Run: headless pygame with SDL's dummy video driver; simulated clock (each Clock.tick advances the game by its frame time, no real sleeping); random seed 0; keys injected as events and as key.get_pressed() state; no mouse input.
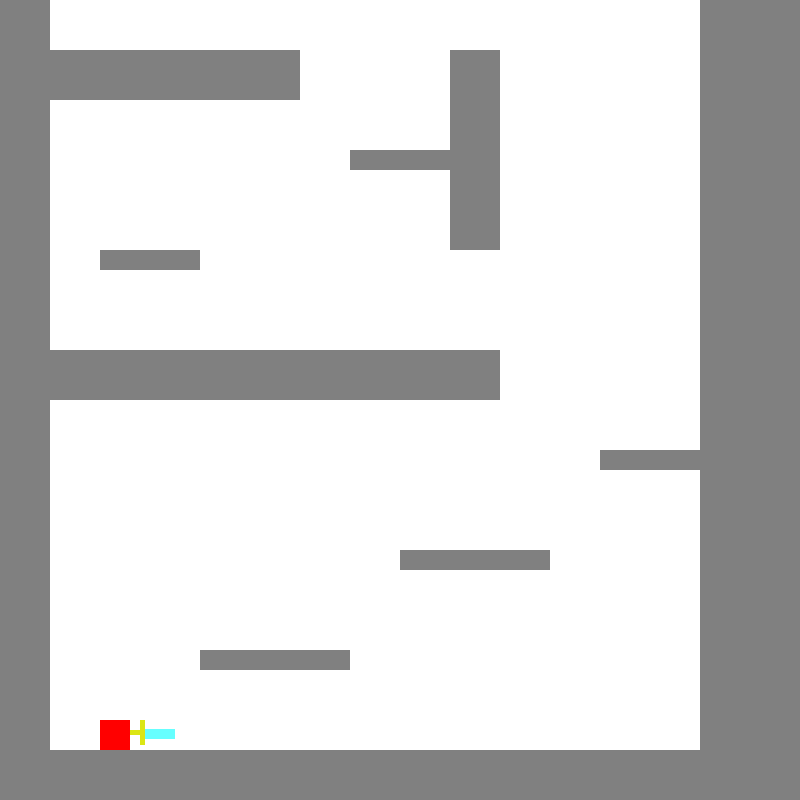
Frame 1 of 4 · flips 1–60 · no input
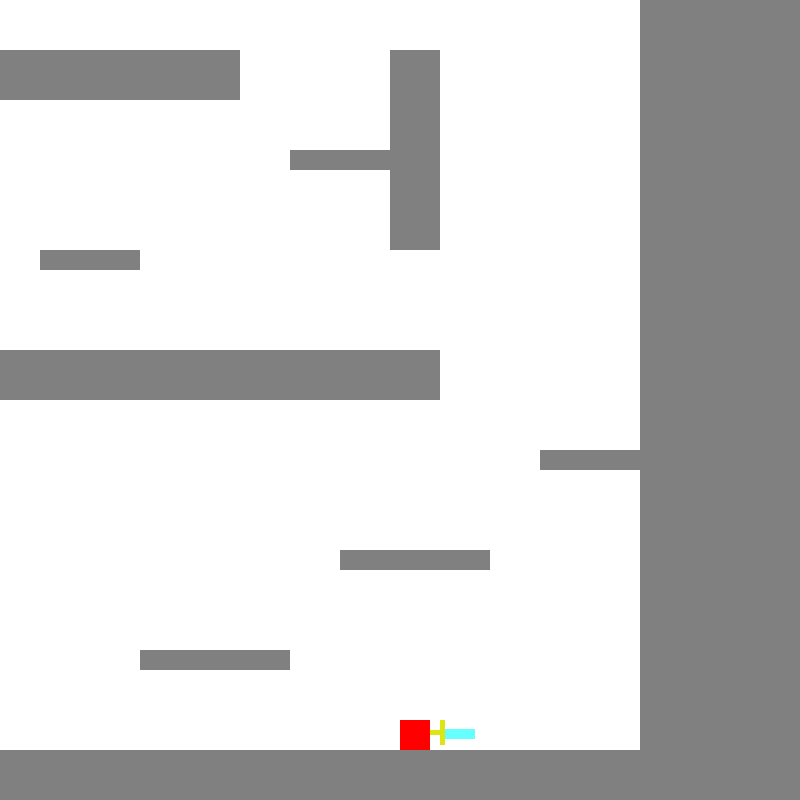
Frame 2 of 4 · flips 61–180 · tapped SPACE, RETURN · held RIGHT (→), D
Frame 3 of 4 · flips 181–300 · held DOWN (↓), S · screen unchanged from frame 2, image omitted
Frame 4 of 4 · flips 301–420 · held LEFT (←), A, UP (↑), W · screen same as frame 1, image omitted

The pygame program that drew these frames:

import pygame


# Define Colors
GREY = (128, 128, 128)
RED = (255, 0, 0)
YELLOW = (220, 230, 20)
WHITE = (255, 255, 255)
BLUE = (0, 0, 255)
LIGHTBLUE = (102, 255, 255)
SCREENWIDTH = 800
SCREENHEIGHT = 800

def rectCollide(rect1, rect2):
    return rect1.x < rect2.x + rect2.width and rect1.y < rect2.y + rect2.height and rect1.x + rect1.width > rect2.x and rect1.y + rect1.height > rect2.y

def checkCollision(object1, object2):
    for i in range(len(object1)):
        if rectCollide(object1[i], object2):
            return i
    return -1

class Player():
    def __init__(self, x, y, width, height, xChange, yChange, view, jumpCount):
        self.x = x
        self.y = y
        self.width = width
        self.height = height
        self.xChange = xChange
        self.yChange = yChange
        self.view = view
        self.jumpCount = jumpCount

    def jump(self):
        if self.jumpCount > 0:
            self.yChange = -7
            self.jumpCount = 0

    def goLeft(self):
        self.xChange = -3
    
    def goRight(self):
        self.xChange = 3

    def hzStop(self):
        self.xChange = 0

    def vtDefault(self):
        self.yChange = 0.1
    
    def checkVerticalPlatformCollision(self, platforms):
        PlatformIndex = checkCollision(platforms, self)
        if PlatformIndex != -1:
            self.jumpCount += 1
            if self.yChange > 0:
                self.vtDefault()
                self.y = platforms[PlatformIndex].y - self.height
            elif self.yChange < 0:
                self.vtDefault()
                self.y = platforms[PlatformIndex].y + platforms[PlatformIndex].height
            
    
    def checkHorizontalPlatformCollision(self, platforms):
        PlatformIndex = checkCollision(platforms, self)
        if PlatformIndex != -1:
            if self.xChange > 0:
                self.x = platforms[PlatformIndex].x - self.width
            elif self.xChange < 0:
                self.x = platforms[PlatformIndex].x + platforms[PlatformIndex].width
    
    def checkPlayerEdgeCollision(self, level):
        if self.x < 0:
            self.x = 0
        elif self.x > level.levelWidth - self.width:
            self.x = level.levelWidth - self.width

    def viewHorizontalEdge(self, level):
        if self.view[0] < 0:
            self.view[0] = 0
        elif self.view[0] > level.levelWidth - SCREENWIDTH:
            self.view[0] = level.levelWidth - SCREENWIDTH
    
    def viewVerticalEdge(self, level):
        if self.view[1] > 0:
            self.view[1] = 0

    def update(self, platforms, level):
        self.yChange = min(5, self.yChange + 0.2)
        self.x += self.xChange
        self.checkHorizontalPlatformCollision(platforms)
        self.y += self.yChange
        self.checkVerticalPlatformCollision(platforms)

        viewX = self.x - SCREENWIDTH / 2
        viewY = self.y - SCREENHEIGHT / 2
        self.view = [viewX, viewY]
        
        self.checkPlayerEdgeCollision(level)
        self.viewHorizontalEdge(level)
        self.viewVerticalEdge(level)

class Platform():
    def __init__(self, x, y, width, height):
        self.x = x
        self.y = y
        self.width = width
        self.height = height
    
    def drawPlatform(self, screen, player):
        pygame.draw.rect(screen, GREY, [self.x - player.view[0] , self.y - player.view[1], self.width, self.height])

class LevelOne():
    def __init__(self, player, platforms, levelY, levelWidth, complete):
        self.player = player
        self.platforms = platforms
        self.levelY = levelY
        self.levelWidth = levelWidth
        self.complete = complete
        
    # A method i can use to append new platforms quickly
    def appendNewPlatform(self, x, y, width, height):
        self.platforms.append(Platform(x, y, width, height))
    
    def levelOnePlatforms(self):
        # Ground I think I will need a seperate class for the ground later because I want the player to drop through the platforms but not the ground
        self.appendNewPlatform(0, self.levelY, self.levelWidth, 50)
        self.appendNewPlatform(700, self.levelY - 750, self.levelWidth - 700, 800)
        self.appendNewPlatform(0, self.levelY - 1500, 800, 600)
        self.appendNewPlatform(0, self.levelY - 400, 500, 50)
        self.appendNewPlatform(0, self.levelY - 700, 300, 50)
        self.appendNewPlatform(800, self.levelY - 950, 600, 50)
        self.appendNewPlatform(900, self.levelY - 1150, 650, 50)
        
        # Platforms
        self.appendNewPlatform(200, self.levelY - 100, 150, 20)
        self.appendNewPlatform(200, self.levelY - 100, 150, 20)
        self.appendNewPlatform(400, self.levelY - 200, 150, 20)
        self.appendNewPlatform(600, self.levelY - 300, 100, 20)
        self.appendNewPlatform(450, self.levelY - 700, 50, 200)
        self.appendNewPlatform(100, self.levelY - 500, 100, 20)
        self.appendNewPlatform(350, self.levelY - 600, 150, 20)
        self.appendNewPlatform(1400, self.levelY - 850, 100, 20)
        
        
        # Border Walls
        self.appendNewPlatform(0, self.levelY - 1600, 50, 1600)
        self.appendNewPlatform(self.levelWidth - 50, self.levelY - 1600, 50, 1600)
        
        
    # Update method
    def updateLevel(self):
        self.player.update(self.platforms, self)
        
        
    # Drawing Methods
    
    # def drawHouse(self, screen):
    #     offsetX = self.player.view[0]
    #     offsetY = self.player.view[1]
    #     pygame.draw.rect(screen, BLUE, [500 - offsetX, 400 - offsetY, 300, self.levelY - 400], 10)
    #     pygame.draw.polygon(screen, GREY, ([500 - offsetX, 400 - offsetY], [650 - offsetX, 300 - offsetY], [800 - offsetX, 400 - offsetY]))
    
    def drawPlayer(self, screen):
        offsetX = self.player.view[0]
        offsetY = self.player.view[1]

        pygame.draw.rect(screen, RED, [self.player.x - offsetX, self.player.y - offsetY, self.player.width, self.player.height])
        
        pygame.draw.rect(screen, YELLOW, [self.player.x + self.player.width - offsetX, self.player.y - offsetY + self.player.height / 2.75, 10, 5])
        
        pygame.draw.rect(screen, YELLOW, [self.player.x + self.player.width + 10 - offsetX, self.player.y - offsetY, 5, 25])
        
        pygame.draw.rect(screen, LIGHTBLUE, [self.player.x + self.player.width + 15 - offsetX, self.player.y - offsetY + self.player.height / 3.25, 30, 10])
    
    def drawLevelOne(self, screen):
        self.drawPlayer(screen)
        
        for i in range(len(self.platforms)):
            self.platforms[i].drawPlatform(screen, self.player)




def main():
    pygame.init()
    
    size = (SCREENWIDTH, SCREENHEIGHT)
    screen = pygame.display.set_mode(size)

    clock = pygame.time.Clock()
    
    player = Player(100, 720, 30, 30, 0, 0, 0, 0)

    levelOne = LevelOne(player, [], 750, 1600, False)

    levelOne.levelOnePlatforms()
    
    # Loop
    done = False
    while not done:
        for event in pygame.event.get():
            if event.type == pygame.QUIT:
                done = True
            # Player movement 
            if event.type == pygame.KEYDOWN:
                if event.key == pygame.K_a:
                    levelOne.player.goLeft()
                elif event.key == pygame.K_d:
                    levelOne.player.goRight()
                elif event.key == pygame.K_SPACE:
                    levelOne.player.jump()    
            # Stop player
            if event.type == pygame.KEYUP:
                if event.key == pygame.K_a and player.xChange < 0 or event.key == pygame.K_d and player.xChange > 0:
                    levelOne.player.hzStop()
        
        levelOne.updateLevel()
        # Drawing
        screen.fill(WHITE)

        levelOne.drawLevelOne(screen)

        pygame.display.flip()
        clock.tick(60)

    pygame.quit()

if __name__ == "__main__":
    main()
